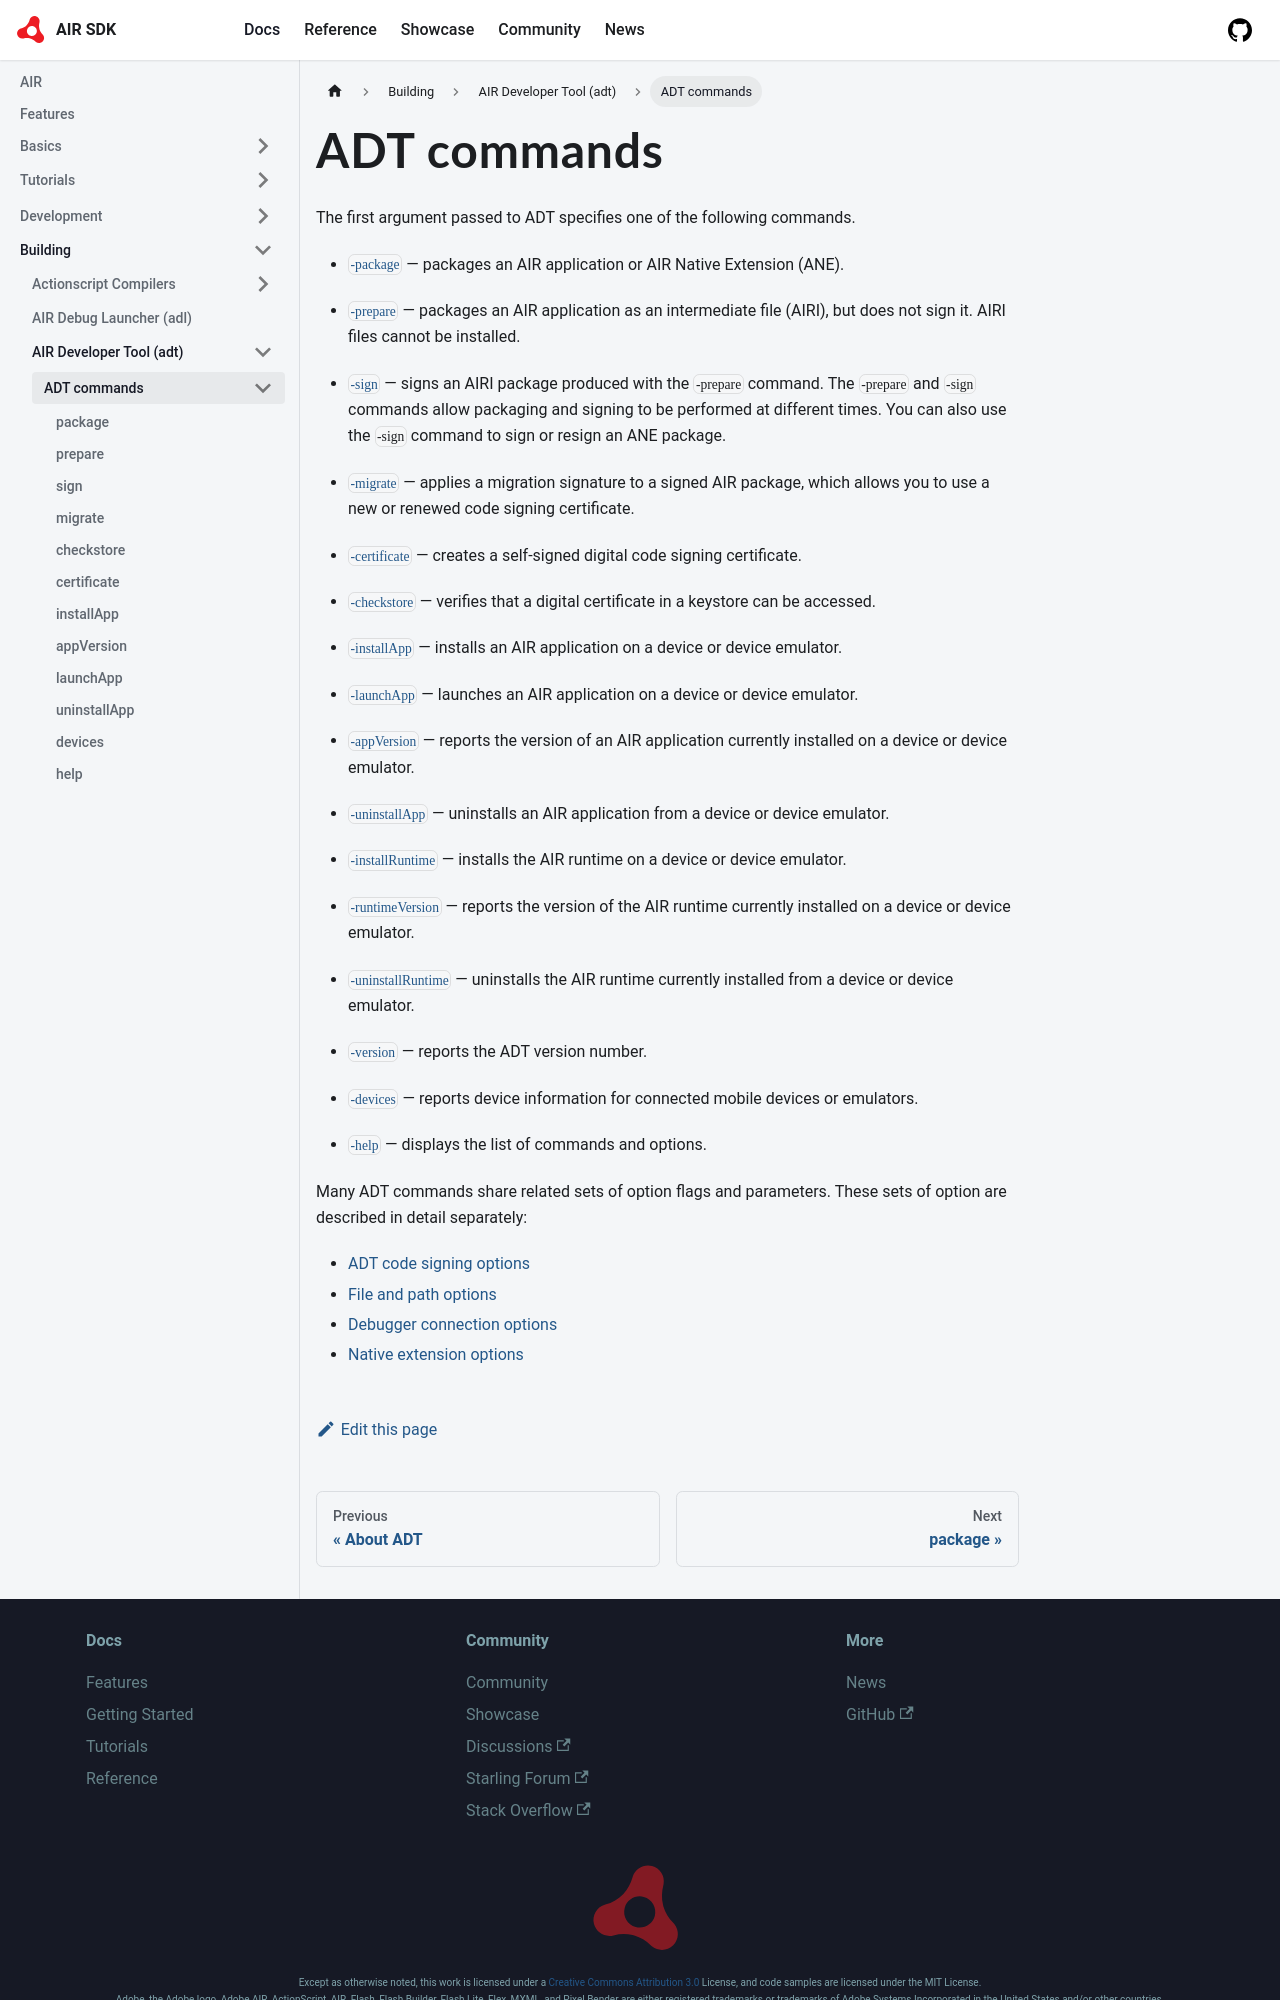

repository: airsdk/airsdk.dev · page: docs/building/air-developer-tool/commands.html · generator: docusaurus

---
title: ADT commands
sidebar_label: Overview
sidebar_position: 1
---

The first argument passed to ADT specifies one of the following commands.

- [`-package`](package.md) — packages an AIR application or AIR Native Extension (ANE).

- [`-prepare`](prepare.md) — packages an AIR application as an intermediate file (AIRI), but does not sign it. AIRI files cannot be installed.

- [`-sign`](sign.md) — signs an AIRI package produced with the `-prepare` command. The `-prepare` and `-sign` commands allow packaging and signing to be performed at different times. You can also use the `-sign` command to sign or resign an ANE package.

- [`-migrate`](migrate.md) — applies a migration signature to a signed AIR package, which allows you to use a new or renewed code signing certificate.

- [`-certificate`](certificate.md) — creates a self-signed digital code signing certificate.

- [`-checkstore`](checkstore.md) — verifies that a digital certificate in a keystore can be accessed.

- [`-installApp`](installApp.md) — installs an AIR application on a device or device emulator.

- [`-launchApp`](launchApp.md) — launches an AIR application on a device or device emulator.

- [`-appVersion`](appVersion.md) — reports the version of an AIR application currently installed on a device or device emulator.

- [`-uninstallApp`](uninstallApp.md) — uninstalls an AIR application from a device or device emulator.

- [`-installRuntime`](installRuntime.md) — installs the AIR runtime on a device or device emulator.

- [`-runtimeVersion`](runtimeVersion.md) — reports the version of the AIR runtime currently installed on a device or device emulator.

- [`-uninstallRuntime`](uninstallRuntime.md) — uninstalls the AIR runtime currently installed from a device or device emulator.

- [`-version`](version.md) — reports the ADT version number.

- [`-devices`](devices.md) — reports device information for connected mobile devices or emulators.

- [`-help`](help.md) — displays the list of commands and options.


Many ADT commands share related sets of option flags and parameters. These sets of option are described in detail separately:
